5-way image classification set "CNN classification of sugracane diseases" from GitHub (Shabinaja/roboflow-sugarcane-diseases); label vocabulary: healthy, red rot, ring spot, rust, smut.

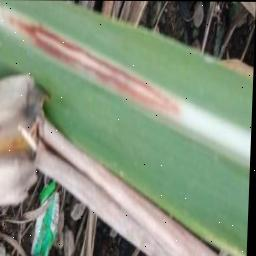
Label: red rot

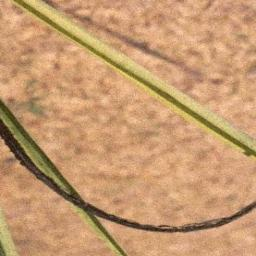
Label: smut

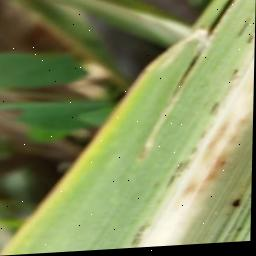
Label: rust

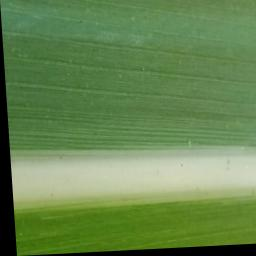
Label: healthy

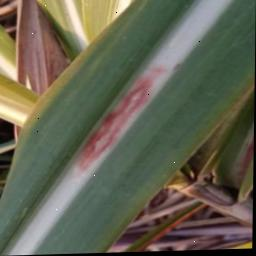
Label: red rot

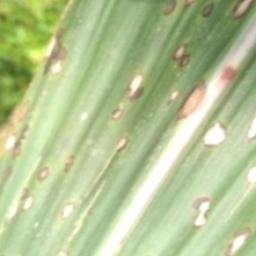
Label: ring spot
